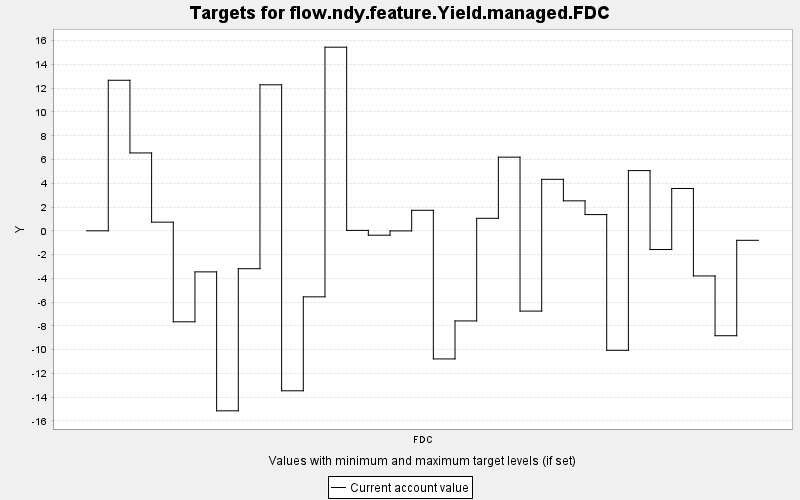

Values plotted in this chart, from the file beside it:
TARGET, PERIOD, YEAR, PERIODWIDTH, MINIMUM, MAXIMUM, MINWEIGHT, MAXWEIGHT, CURRENT, SUMMARY
flow.ndy.feature.Yield.managed.FDC, 0, 0, 10.0, 0.0, 10000, 1.0, 1.0, 0.0, 0.0
flow.ndy.feature.Yield.managed.FDC, 1, 10, 10.0, 0.0, 10000, 1.0, 1.0, 12.67, 0.0
flow.ndy.feature.Yield.managed.FDC, 2, 20, 10.0, 0.0, 10000, 1.0, 1.0, 6.554, 0.0
flow.ndy.feature.Yield.managed.FDC, 3, 30, 10.0, 0.0, 10000, 1.0, 1.0, 0.729, 0.0
flow.ndy.feature.Yield.managed.FDC, 4, 40, 10.0, 0.0, 10000, 1.0, 1.0, -7.658, 0.0
flow.ndy.feature.Yield.managed.FDC, 5, 50, 10.0, 0.0, 10000, 1.0, 1.0, -3.456, 0.0
flow.ndy.feature.Yield.managed.FDC, 6, 60, 10.0, 0.0, 10000, 1.0, 1.0, -15.15, 0.0
flow.ndy.feature.Yield.managed.FDC, 7, 70, 10.0, 0.0, 10000, 1.0, 1.0, -3.189, 0.0
flow.ndy.feature.Yield.managed.FDC, 8, 80, 10.0, 0.0, 10000, 1.0, 1.0, 12.29, 0.0
flow.ndy.feature.Yield.managed.FDC, 9, 90, 10.0, 0.0, 10000, 1.0, 1.0, -13.46, 0.0
flow.ndy.feature.Yield.managed.FDC, 10, 100, 10.0, 0.0, 10000, 1.0, 1.0, -5.557, 0.0
flow.ndy.feature.Yield.managed.FDC, 11, 110, 10.0, 0.0, 10000, 1.0, 1.0, 15.45, 0.0
flow.ndy.feature.Yield.managed.FDC, 12, 120, 10.0, 0.0, 10000, 1.0, 1.0, 0.036, 0.0
flow.ndy.feature.Yield.managed.FDC, 13, 130, 10.0, 0.0, 10000, 1.0, 1.0, -0.368, 0.0
flow.ndy.feature.Yield.managed.FDC, 14, 140, 10.0, 0.0, 10000, 1.0, 1.0, -0.007, 0.0
flow.ndy.feature.Yield.managed.FDC, 15, 150, 10.0, 0.0, 10000, 1.0, 1.0, 1.727, 0.0
flow.ndy.feature.Yield.managed.FDC, 16, 160, 10.0, 0.0, 10000, 1.0, 1.0, -10.78, 0.0
flow.ndy.feature.Yield.managed.FDC, 17, 170, 10.0, 0.0, 10000, 1.0, 1.0, -7.583, 0.0
flow.ndy.feature.Yield.managed.FDC, 18, 180, 10.0, 0.0, 10000, 1.0, 1.0, 1.052, 0.0
flow.ndy.feature.Yield.managed.FDC, 19, 190, 10.0, 0.0, 10000, 1.0, 1.0, 6.198, 0.0
flow.ndy.feature.Yield.managed.FDC, 20, 200, 10.0, 0.0, 10000, 1.0, 1.0, -6.756, 0.0
flow.ndy.feature.Yield.managed.FDC, 21, 210, 10.0, 0.0, 10000, 1.0, 1.0, 4.333, 0.0
flow.ndy.feature.Yield.managed.FDC, 22, 220, 10.0, 0.0, 10000, 1.0, 1.0, 2.522, 0.0
flow.ndy.feature.Yield.managed.FDC, 23, 230, 10.0, 0.0, 10000, 1.0, 1.0, 1.365, 0.0
flow.ndy.feature.Yield.managed.FDC, 24, 240, 10.0, 0.0, 10000, 1.0, 1.0, -10.06, 0.0
flow.ndy.feature.Yield.managed.FDC, 25, 250, 10.0, 0.0, 10000, 1.0, 1.0, 5.067, 0.0
flow.ndy.feature.Yield.managed.FDC, 26, 260, 10.0, 0.0, 10000, 1.0, 1.0, -1.575, 0.0
flow.ndy.feature.Yield.managed.FDC, 27, 270, 10.0, 0.0, 10000, 1.0, 1.0, 3.562, 0.0
flow.ndy.feature.Yield.managed.FDC, 28, 280, 10.0, 0.0, 10000, 1.0, 1.0, -3.799, 0.0
flow.ndy.feature.Yield.managed.FDC, 29, 290, 10.0, 0.0, 10000, 1.0, 1.0, -8.829, 0.0
flow.ndy.feature.Yield.managed.FDC, 30, 300, 10.0, 0.0, 10000, 1.0, 1.0, -0.799, 0.0
